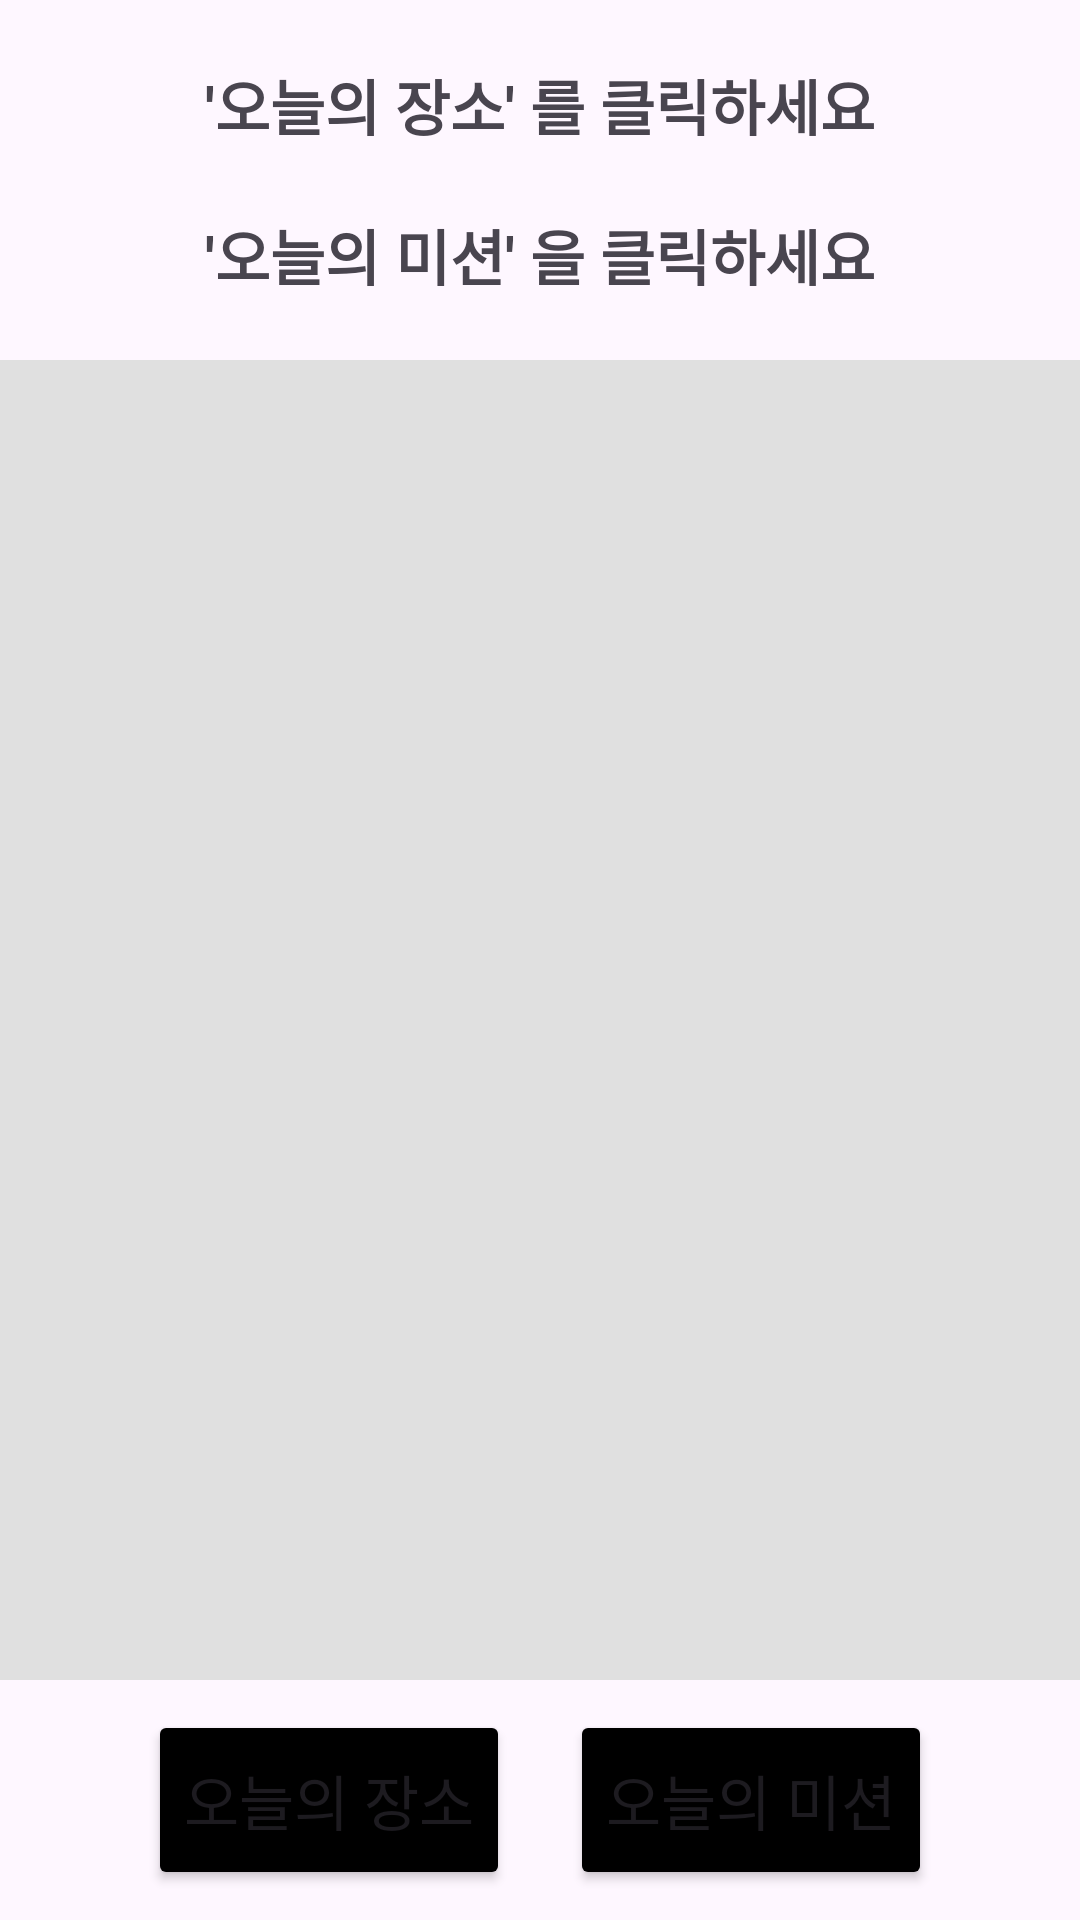

Here is an Android app screen rendered from its layout file. Give the layout XML and the strings, colors and styles it references.
<!-- AndroidManifest.xml: application theme Theme.AdventureLog -->
<!-- res/layout/activity_mission_map.xml -->
<?xml version="1.0" encoding="utf-8"?>
<LinearLayout
    xmlns:android="http://schemas.android.com/apk/res/android"
    xmlns:app="http://schemas.android.com/apk/res-auto"
    xmlns:tools="http://schemas.android.com/tools"
    android:layout_width="match_parent"
    android:layout_height="match_parent"
    android:orientation="vertical">

    
    <TextView
        android:id="@+id/tv_mission_title1"
        android:layout_width="match_parent"
        android:layout_height="50dp"
        android:text="'오늘의 장소' 를 클릭하세요"
        android:textSize="20sp"
        android:textStyle="bold"
        android:layout_marginTop="10dp"
        android:gravity="center" />
    <TextView
        android:id="@+id/tv_mission_title2"
        android:layout_width="match_parent"
        android:layout_height="50dp"
        android:text="'오늘의 미션' 을 클릭하세요"
        android:textSize="20sp"
        android:textStyle="bold"
        android:layout_marginBottom="10dp"
        android:gravity="center" />

    
    <FrameLayout
        android:id="@+id/map_view"
        android:layout_width="match_parent"
        android:layout_height="0dp"
        android:layout_weight="1"
        android:background="@color/map_background" />

    
    <LinearLayout
        android:layout_width="match_parent"
        android:layout_height="wrap_content"
        android:gravity="center"
        android:orientation="horizontal">

        
        <Button
            android:id="@+id/btn_mission_location"
            android:layout_width="wrap_content"
            android:layout_height="60dp"
            android:layout_margin="10dp"
            android:layout_marginBottom="10dp"
            android:backgroundTint="@color/black"
            android:text="오늘의 장소"
            android:textSize="20sp" />

        
        <Button
            android:id="@+id/btn_create_mission"
            android:layout_width="wrap_content"
            android:layout_height="60dp"
            android:layout_margin="10dp"
            android:layout_marginBottom="10dp"
            android:backgroundTint="@color/black"
            android:text="오늘의 미션"
            android:textSize="20sp" />

        
        <Spinner
            android:id="@+id/spinner"
            android:layout_width="220dp"
            android:layout_height="60dp"
            android:layout_marginTop="10dp"
            android:layout_marginBottom="10dp"
            android:textSize="20sp"
            android:visibility="gone" />

        
        <Button
            android:id="@+id/btn_mission_start"
            android:layout_width="wrap_content"
            android:layout_height="60dp"
            android:layout_margin="10dp"
            android:layout_marginBottom="10dp"
            android:backgroundTint="@color/black"
            android:text="미션 시작"
            android:textSize="20sp"
            android:visibility="gone"/>

    </LinearLayout>
</LinearLayout>
<!-- resources referenced by this layout -->
<resources>
  <color name="black">#FF000000</color>
  <color name="map_background">#E0E0E0</color>
  <style name="Theme.AdventureLog" parent="Base.Theme.AdventureLog" />
  <style name="Base.Theme.AdventureLog" parent="Theme.Material3.DayNight.NoActionBar">
          
          
      </style>
</resources>
